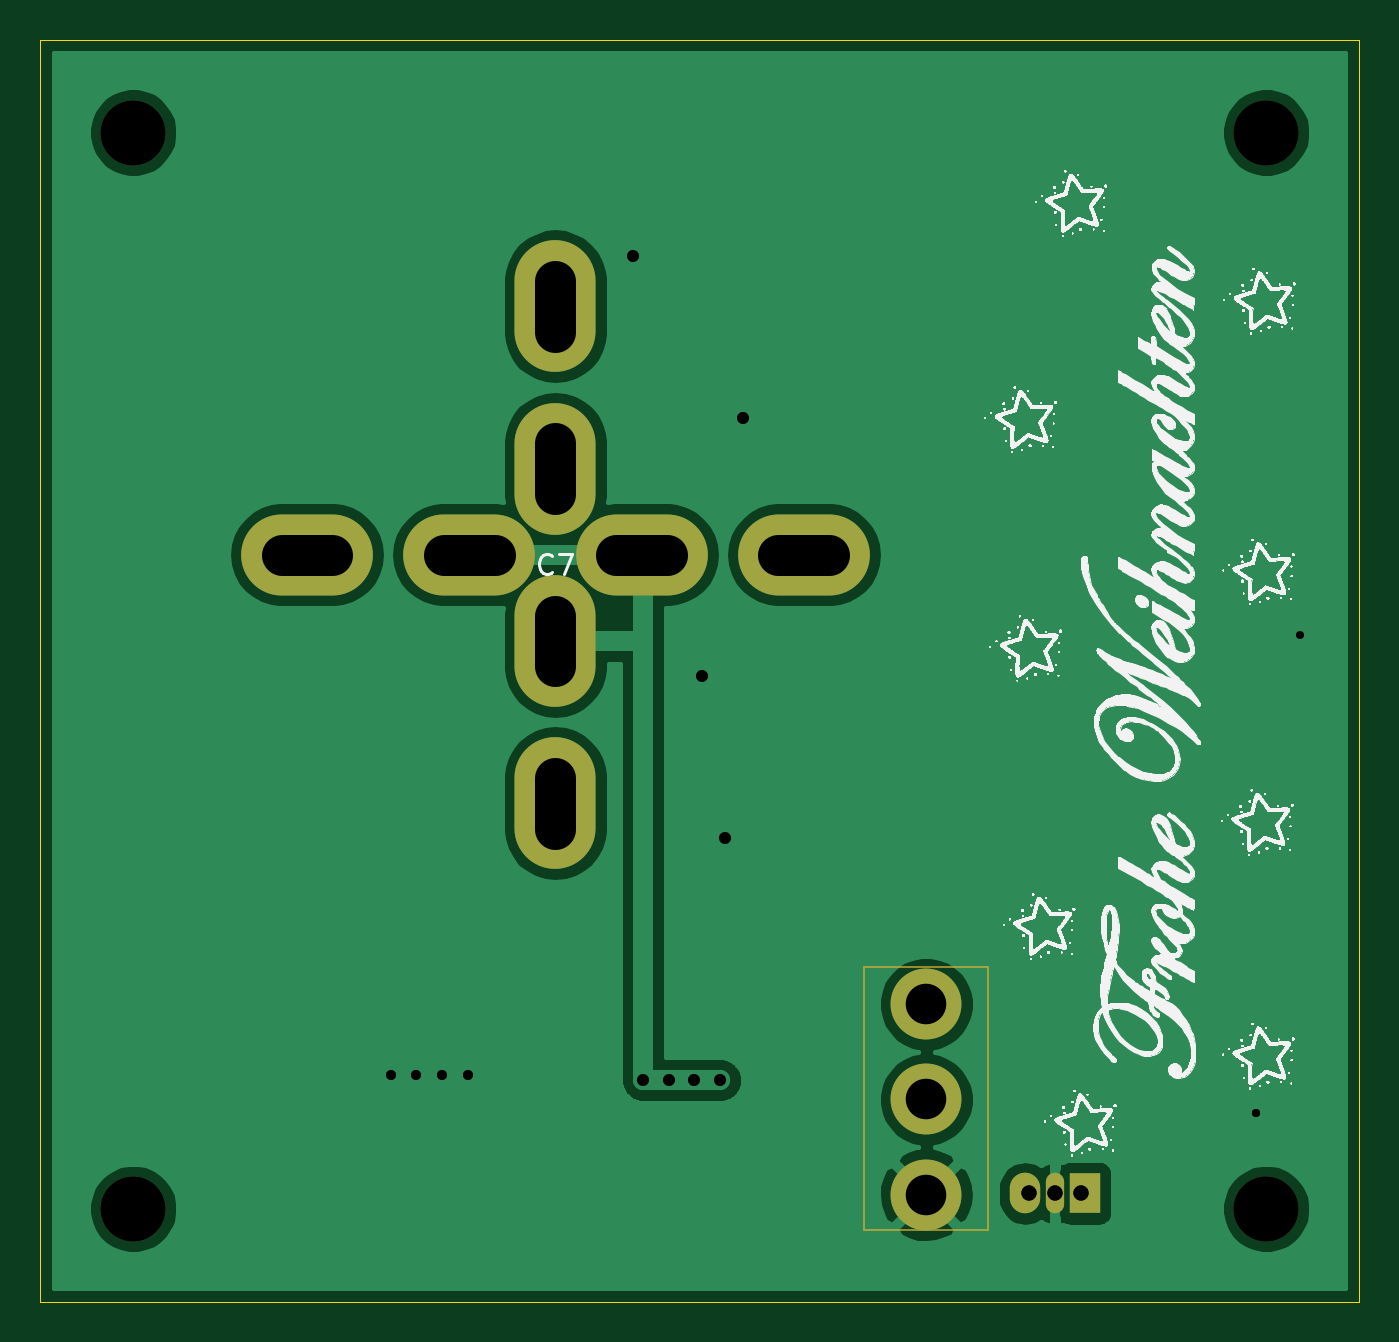
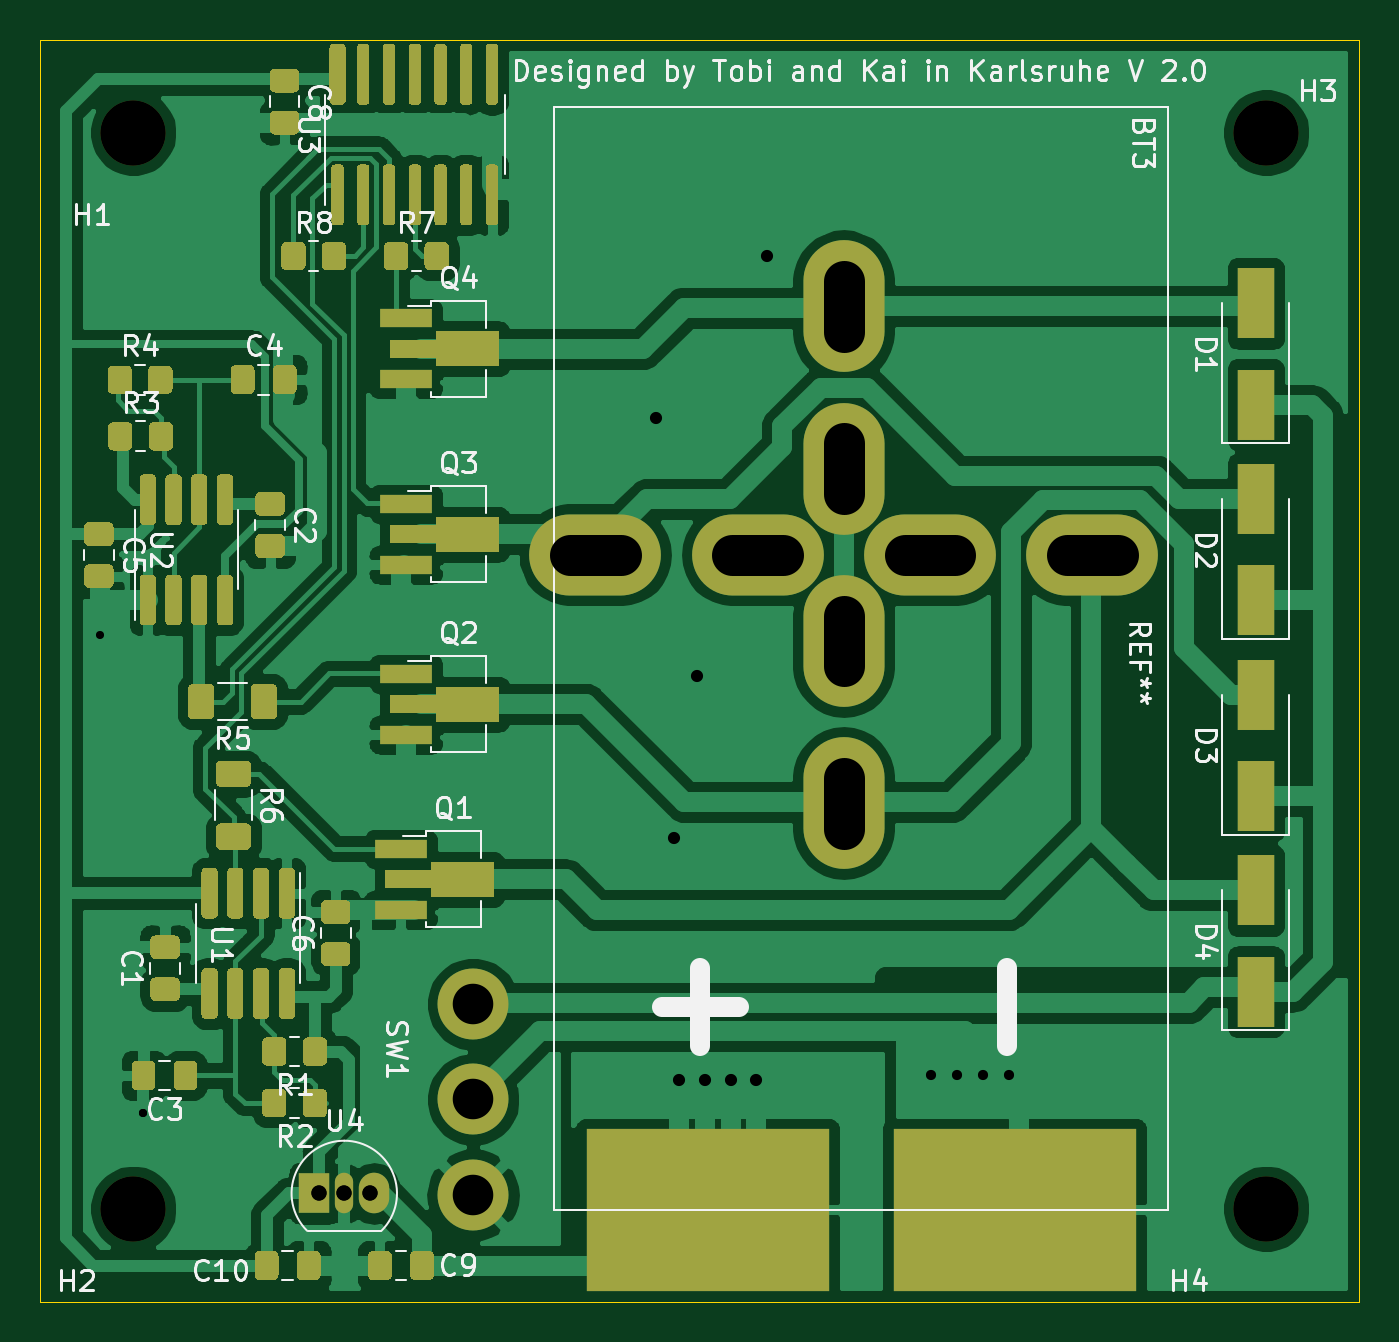
Circuit board: 12 layer files. Board 65.0 x 62.2 mm.
- bottom_copper: Base-B_Cu.gbr (168638 bytes)
- bottom_mask: Base-B_Mask.gbr (25192 bytes)
- paste: Base-B_Paste.gbr (24395 bytes)
- bottom_silk: Base-B_SilkS.gbr (40750 bytes)
- outline: Base-Edge_Cuts.gbr (741 bytes)
- top_copper: Base-F_Cu.gbr (37174 bytes)
- top_mask: Base-F_Mask.gbr (1504 bytes)
- paste: Base-F_Paste.gbr (457 bytes)
- top_silk: Base-F_SilkS.gbr (608725 bytes)
- drill: Base-NPTH.drl (355 bytes)
- drill: Base-PTH.drl (921 bytes)
- drill: Base.drl (936 bytes)

=== bottom_copper: Base-B_Cu.gbr (168638 bytes, source omitted) ===
=== bottom_mask: Base-B_Mask.gbr (25192 bytes, source omitted) ===
=== paste: Base-B_Paste.gbr (24395 bytes, source omitted) ===
=== bottom_silk: Base-B_SilkS.gbr (40750 bytes, source omitted) ===
=== outline: Base-Edge_Cuts.gbr ===
%TF.GenerationSoftware,KiCad,Pcbnew,(5.1.10)-1*%
%TF.CreationDate,2021-11-18T19:01:21+01:00*%
%TF.ProjectId,Base,42617365-2e6b-4696-9361-645f70636258,rev?*%
%TF.SameCoordinates,Original*%
%TF.FileFunction,Profile,NP*%
%FSLAX46Y46*%
G04 Gerber Fmt 4.6, Leading zero omitted, Abs format (unit mm)*
G04 Created by KiCad (PCBNEW (5.1.10)-1) date 2021-11-18 19:01:21*
%MOMM*%
%LPD*%
G01*
G04 APERTURE LIST*
%TA.AperFunction,Profile*%
%ADD10C,0.050000*%
%TD*%
G04 APERTURE END LIST*
D10*
X176746000Y-129248000D02*
X176746000Y-67018000D01*
X111722000Y-129248000D02*
X176746000Y-129248000D01*
X111722000Y-67018000D02*
X119469000Y-67018000D01*
X111722000Y-129248000D02*
X111722000Y-67018000D01*
X176746000Y-67018000D02*
X119469000Y-67018000D01*
M02*

=== top_copper: Base-F_Cu.gbr (37174 bytes, source omitted) ===
=== top_mask: Base-F_Mask.gbr ===
%TF.GenerationSoftware,KiCad,Pcbnew,(5.1.10)-1*%
%TF.CreationDate,2021-11-18T19:01:21+01:00*%
%TF.ProjectId,Base,42617365-2e6b-4696-9361-645f70636258,rev?*%
%TF.SameCoordinates,Original*%
%TF.FileFunction,Soldermask,Top*%
%TF.FilePolarity,Negative*%
%FSLAX46Y46*%
G04 Gerber Fmt 4.6, Leading zero omitted, Abs format (unit mm)*
G04 Created by KiCad (PCBNEW (5.1.10)-1) date 2021-11-18 19:01:21*
%MOMM*%
%LPD*%
G01*
G04 APERTURE LIST*
%ADD10C,0.120000*%
%ADD11C,3.500000*%
%ADD12R,1.500000X2.000000*%
%ADD13O,1.500000X2.000000*%
%ADD14O,0.900000X2.000000*%
%ADD15O,4.000000X6.500000*%
%ADD16O,6.500000X4.000000*%
%ADD17C,3.200000*%
G04 APERTURE END LIST*
D10*
%TO.C,SW1*%
X158458000Y-112738000D02*
X158458000Y-125738000D01*
X152358000Y-112738000D02*
X152358000Y-125738000D01*
X158458000Y-112738000D02*
X152358000Y-112738000D01*
X152358000Y-125738000D02*
X158458000Y-125738000D01*
%TD*%
D11*
%TO.C,SW1*%
X155408000Y-114579500D03*
X155408000Y-119279500D03*
X155408000Y-123979500D03*
%TD*%
D12*
%TO.C,U4*%
X163230000Y-123914000D03*
D13*
X160290000Y-123914000D03*
D14*
X161760000Y-123914000D03*
%TD*%
D15*
%TO.C,C7*%
X137122000Y-104668000D03*
X137122000Y-96668000D03*
X137122000Y-80168000D03*
X137122000Y-88168000D03*
D16*
X124872000Y-92418000D03*
X132872000Y-92418000D03*
X149372000Y-92418000D03*
X141372000Y-92418000D03*
%TD*%
D17*
%TO.C,H4*%
X116294000Y-124676000D03*
%TD*%
%TO.C,H3*%
X116294000Y-71590000D03*
%TD*%
%TO.C,H2*%
X172174000Y-124676000D03*
%TD*%
%TO.C,H1*%
X172174000Y-71590000D03*
%TD*%
M02*

=== paste: Base-F_Paste.gbr ===
%TF.GenerationSoftware,KiCad,Pcbnew,(5.1.10)-1*%
%TF.CreationDate,2021-11-18T19:01:21+01:00*%
%TF.ProjectId,Base,42617365-2e6b-4696-9361-645f70636258,rev?*%
%TF.SameCoordinates,Original*%
%TF.FileFunction,Paste,Top*%
%TF.FilePolarity,Positive*%
%FSLAX46Y46*%
G04 Gerber Fmt 4.6, Leading zero omitted, Abs format (unit mm)*
G04 Created by KiCad (PCBNEW (5.1.10)-1) date 2021-11-18 19:01:21*
%MOMM*%
%LPD*%
G01*
G04 APERTURE LIST*
G04 APERTURE END LIST*
M02*

=== top_silk: Base-F_SilkS.gbr (608725 bytes, source omitted) ===
=== drill: Base-NPTH.drl ===
M48
; DRILL file {KiCad (5.1.10)-1} date 11/18/21 19:05:24
; FORMAT={-:-/ absolute / metric / decimal}
; #@! TF.CreationDate,2021-11-18T19:05:24+01:00
; #@! TF.GenerationSoftware,Kicad,Pcbnew,(5.1.10)-1
; #@! TF.FileFunction,NonPlated,1,2,NPTH
FMAT,2
METRIC
T1C3.200
%
G90
G05
T1
X116.294Y-71.59
X116.294Y-124.676
X172.174Y-71.59
X172.174Y-124.676
T0
M30

=== drill: Base-PTH.drl (921 bytes, source withheld) ===
=== drill: Base.drl ===
M48
; DRILL file {KiCad (5.1.8)-1} date 11/03/21 02:00:26
; FORMAT={-:-/ absolute / inch / decimal}
; #@! TF.CreationDate,2021-11-03T02:00:26+01:00
; #@! TF.GenerationSoftware,Kicad,Pcbnew,(5.1.8)-1
FMAT,2
INCH
T1C0.0157
T2C0.0197
T3C0.0295
T4C0.0315
T5C0.0787
T6C0.1260
%
G90
G05
T1
X6.7595Y-4.7215
T2
X5.0785Y-4.6485
X5.1285Y-4.6485
X5.1785Y-4.6485
X5.2285Y-4.6485
T3
X6.3185Y-4.8785
X6.3685Y-4.8785
X6.4185Y-4.8785
T4
X6.1184Y-4.5085
X6.1184Y-4.6935
X6.1184Y-4.8786
T6
X6.7785Y-2.8185
X6.7785Y-4.9085
X4.5785Y-2.8185
X4.5785Y-4.9085
T5
G00X4.867Y-3.6385
M15
G01X4.9654Y-3.6385
M16
G05
G00X5.182Y-3.6385
M15
G01X5.2804Y-3.6385
M16
G05
G00X5.3985Y-3.107
M15
G01X5.3985Y-3.2054
M16
G05
G00X5.3985Y-3.422
M15
G01X5.3985Y-3.5204
M16
G05
G00X5.3985Y-3.7566
M15
G01X5.3985Y-3.855
M16
G05
G00X5.3985Y-4.0716
M15
G01X5.3985Y-4.17
M16
G05
G00X5.5166Y-3.6385
M15
G01X5.615Y-3.6385
M16
G05
G00X5.8316Y-3.6385
M15
G01X5.93Y-3.6385
M16
G05
T0
M30
